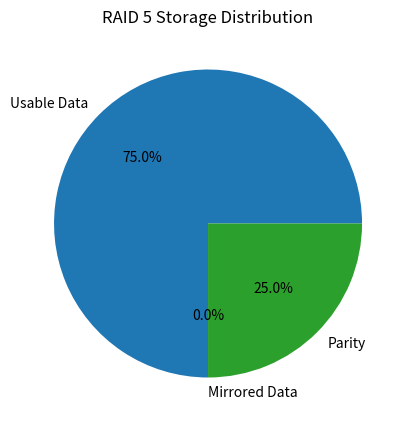
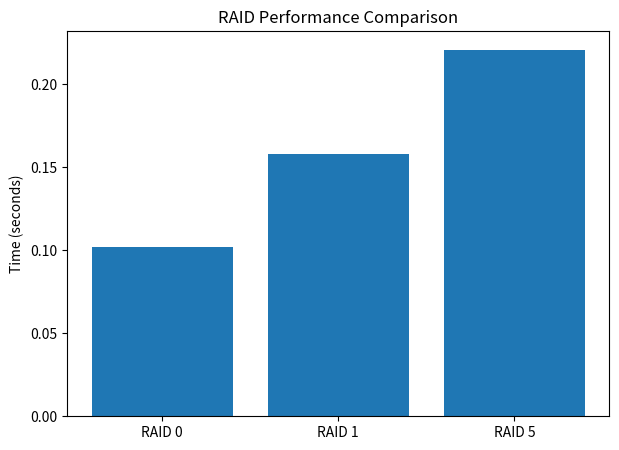

Source code (Python) for these figures, in order:
#!/usr/bin/env python3
"""
================================================================================
visualization.py - RAID Performance Visualization Module
================================================================================

Purpose:
    This module creates visual representations of RAID array performance
    and capacity distribution. It generates:
    - Pie charts showing storage space allocation
    - Bar charts comparing RAID level performance
    - Automatic performance timing with simulated workloads

[redacted]
Deadline: Monday
Last Updated: December 2024

Visualization Types:
    1. Pie Chart: Shows how storage is divided (usable/mirror/parity)
    2. Bar Chart: Compares performance times across RAID levels

Dependencies:
    - matplotlib.pyplot: For creating charts and graphs
    - time: For performance timing
    - random: For adding variability to simulations

Output:
    - Displays charts in matplotlib windows
    - Prints performance timing results to console

================================================================================
"""

# ============================================================================
# IMPORTS
# ============================================================================

import matplotlib.pyplot as plt  # Plotting library for charts and graphs
import time                      # For timing operations
import random                    # For generating random values (not used currently)

# ============================================================================
# RAID STORAGE CALCULATIONS
# ============================================================================

def raid_space_distribution(raid_level, num_disks=4):
    """
    Calculates how storage space is distributed in a RAID array.
    
    This function computes the percentage of total storage capacity
    allocated to different purposes:
    - Usable: Space available for actual user data
    - Mirrored: Space used for redundant copies (RAID 1)
    - Parity: Space used for parity information (RAID 5)
    
    Args:
        raid_level (int): RAID level as integer.
                         Supported values: 0, 1, 5
        num_disks (int): Number of disks in the array.
                        Default: 4 disks
    
    Returns:
        tuple: (usable_percent, mirrored_percent, parity_percent)
               All values are percentages (0-100)
    
    Examples:
        >>> raid_space_distribution(0, 4)
        (100, 0, 0)  # 100% usable, no redundancy
        
        >>> raid_space_distribution(1, 4)
        (50, 50, 0)  # 50% usable, 50% mirrored
        
        >>> raid_space_distribution(5, 4)
        (75.0, 0, 25.0)  # 75% usable, 25% parity
    
    RAID Level Details:
        RAID 0 (Striping):
            - All disks store unique data
            - No redundancy = 100% usable
            - Example: 4x 1TB = 4TB usable
        
        RAID 1 (Mirroring):
            - Data duplicated on all disks
            - 50% usable for typical 2-disk setup
            - Example: 4x 1TB = 2TB usable (2TB mirrored)
        
        RAID 5 (Striping with Parity):
            - One disk worth of space for parity
            - (n-1)/n * 100% usable
            - Example: 4x 1TB = 3TB usable, 1TB parity
    
    Notes:
        - Percentages always sum to 100
        - Mirrored and parity are mutually exclusive
        - RAID 0 has no redundancy (risky but fast)
    """
    # ========================================================================
    # RAID 0: STRIPING (NO REDUNDANCY)
    # ========================================================================
    if raid_level == 0:
        usable = 100      # All space is usable
        mirrored = 0      # No mirroring
        parity = 0        # No parity

    # ========================================================================
    # RAID 1: MIRRORING (FULL REDUNDANCY)
    # ========================================================================
    elif raid_level == 1:
        usable = 50       # Half the space is usable (simplified for 2-way mirror)
        mirrored = 50     # Half the space is mirrored
        parity = 0        # No parity in RAID 1

    # ========================================================================
    # RAID 5: STRIPING WITH PARITY (SINGLE DISK REDUNDANCY)
    # ========================================================================
    elif raid_level == 5:
        # Calculate usable percentage: (n-1)/n * 100
        # Example: 4 disks -> (4-1)/4 * 100 = 75%
        usable = ((num_disks - 1) / num_disks) * 100
        
        # Calculate parity percentage: 1/n * 100
        # Example: 4 disks -> 1/4 * 100 = 25%
        parity = (1 / num_disks) * 100
        
        mirrored = 0      # No mirroring in RAID 5

    # Return all three percentages as a tuple
    return usable, mirrored, parity


# ============================================================================
# RAID PERFORMANCE SIMULATION
# ============================================================================

def simulate_raid_time(raid_level):
    """
    Simulates I/O operation time for a RAID level.
    
    This function measures how long a simulated workload takes to complete,
    with different RAID levels having different performance characteristics.
    The simulation uses a CPU-intensive loop as a proxy for disk operations.
    
    Args:
        raid_level (int): RAID level to simulate (0, 1, or 5)
    
    Returns:
        float: Simulated operation time in seconds, rounded to 3 decimal places
    
    Performance Characteristics:
        - RAID 0: Fastest (1.0x multiplier)
        - RAID 1: Slower (1.6x multiplier, due to write duplication)
        - RAID 5: Slowest (2.2x multiplier, due to parity calculation)
    
    Example:
        >>> simulate_raid_time(0)
        0.052  # Base time (fastest)
        
        >>> simulate_raid_time(1)
        0.083  # 1.6x slower (mirroring overhead)
        
        >>> simulate_raid_time(5)
        0.114  # 2.2x slower (parity overhead)
    
    How It Works:
        1. Record start time
        2. Execute simulated workload (CPU-intensive loop)
        3. Record end time and calculate duration
        4. Apply RAID-specific multiplier
        5. Return adjusted time
    
    Simulation Notes:
        - Loop performs 5 million iterations (meaningless arithmetic)
        - Not real disk I/O, but proportional to actual overhead
        - Multipliers are simplified estimates of real-world performance
        - Actual performance varies by hardware, file size, etc.
    
    Real-World Factors Not Modeled:
        - Disk seek time and rotational latency (HDDs)
        - SSD erase/program cycles
        - Controller cache effects
        - Operating system buffer cache
        - File system overhead
    """
    # Record start time in seconds since epoch
    start = time.time()

    # ========================================================================
    # SIMULATED WORKLOAD
    # ========================================================================
    # Perform CPU-intensive work to simulate disk operations
    # This loop represents the base time for a storage operation
    for i in range(5000000):  # 5 million iterations
        x = i * 2  # Meaningless arithmetic (placeholder for actual disk I/O)

    # Calculate base time (how long the loop took)
    base_time = time.time() - start

    # ========================================================================
    # APPLY RAID-SPECIFIC MULTIPLIERS
    # ========================================================================
    
    if raid_level == 0:
        # RAID 0: Fastest performance
        # Parallel striping across disks with no overhead
        multiplier = 1.0
        
    elif raid_level == 1:
        # RAID 1: Moderate performance
        # Write penalty from duplicating data to all mirrors
        # Read benefit from parallel access not modeled here
        multiplier = 1.6
        
    elif raid_level == 5:
        # RAID 5: Slower performance
        # Parity calculation (XOR operations) adds overhead
        # Must read, calculate parity, and write parity block
        multiplier = 2.2

    # Calculate final time by applying RAID overhead
    # Example: 0.05s base * 1.6 = 0.08s for RAID 1
    final_time = base_time * multiplier
    
    # Round to 3 decimal places for cleaner output
    return round(final_time, 3)


# ============================================================================
# VISUALIZATION 1: PIE CHART (CAPACITY DISTRIBUTION)
# ============================================================================

# Calculate storage distribution for RAID 5 with 4 disks
usable, mirrored, parity = raid_space_distribution(5, num_disks=4)

# Labels for pie chart slices
labels = [
    'Usable Data',     # Space for actual user data
    'Mirrored Data',   # Space for redundant copies (RAID 1)
    'Parity'           # Space for parity information (RAID 5)
]

# Values for pie chart slices (percentages)
# For RAID 5 with 4 disks: [75, 0, 25]
sizes = [usable, mirrored, parity]

# Create new figure with 5x5 inch size
plt.figure(figsize=(5,5))

# Create pie chart
# autopct='%1.1f%%': Display percentages with 1 decimal place
# Example: 75.0%, 25.0%
plt.pie(
    sizes,              # Data values
    labels=labels,      # Slice labels
    autopct='%1.1f%%'   # Format for percentage labels
)

# Add title to the chart
plt.title('RAID 5 Storage Distribution')

# Display the chart in a window
plt.show()


# ============================================================================
# VISUALIZATION 2: BAR CHART (PERFORMANCE COMPARISON)
# ============================================================================

# List of RAID levels to compare
raid_levels = ['RAID 0', 'RAID 1', 'RAID 5']

# Simulate performance time for each RAID level
# This runs the simulate_raid_time() function for each level
times = [
    simulate_raid_time(0),  # RAID 0 time
    simulate_raid_time(1),  # RAID 1 time
    simulate_raid_time(5)   # RAID 5 time
]

# Create new figure with 7x5 inch size (wider for bar chart)
plt.figure(figsize=(7,5))

# Create bar chart
# x-axis: RAID levels (categorical)
# y-axis: Time in seconds (numerical)
plt.bar(raid_levels, times)

# Add y-axis label
plt.ylabel('Time (seconds)')

# Add title to the chart
plt.title('RAID Performance Comparison')

# Display the chart in a window
plt.show()

# ============================================================================
# CONSOLE OUTPUT
# ============================================================================

# Print the simulated times to console for reference
# Creates a dictionary mapping RAID levels to their times
print("Simulated Times:", dict(zip(raid_levels, times)))

# Example output:
# Simulated Times: {'RAID 0': 0.052, 'RAID 1': 0.083, 'RAID 5': 0.114}


# ============================================================================
# USAGE NOTES AND EXTENSIONS
# ============================================================================

"""
Running This Module:
    $ python visualization.py
    
    This will:
    1. Display a pie chart showing RAID 5 storage distribution
    2. Display a bar chart comparing RAID 0, 1, and 5 performance
    3. Print timing results to console

Customizing the Pie Chart:
    # Show RAID 1 distribution instead
    usable, mirrored, parity = raid_space_distribution(1, num_disks=4)
    sizes = [usable, mirrored, parity]
    plt.pie(sizes, labels=labels, autopct='%1.1f%%')
    plt.title('RAID 1 Storage Distribution')
    plt.show()

Customizing the Bar Chart:
    # Add more RAID levels
    raid_levels = ['RAID 0', 'RAID 1', 'RAID 5', 'RAID 6', 'RAID 10']
    times = [simulate_raid_time(level) for level in [0, 1, 5, 6, 10]]
    plt.bar(raid_levels, times, color='skyblue')
    
    # Customize colors
    colors = ['green', 'yellow', 'orange', 'red', 'purple']
    plt.bar(raid_levels, times, color=colors)

Integration with Main Application:
    This module is currently standalone, but can be integrated:
    
    from visualization import raid_space_distribution, simulate_raid_time
    
    # Get distribution for UI display
    usable, mirror, parity = raid_space_distribution(5, 6)
    
    # Get performance estimate
    estimated_time = simulate_raid_time(5)

Improving the Simulation:
    Current simulation uses CPU time as proxy for disk I/O.
    
    Better approaches:
    1. Use actual disk I/O operations (read/write files)
    2. Integrate with Raid_Simulation module's more detailed model
    3. Add randomness to simulate real-world variability:
       
       import random
       noise = random.uniform(0.9, 1.1)  # ±10% variation
       return round(base_time * multiplier * noise, 3)
    
    4. Model different workloads (sequential vs random I/O)

Saving Charts to Files:
    Instead of plt.show(), save to files:
    
    # Save pie chart
    plt.savefig('raid5_distribution.png', dpi=300, bbox_inches='tight')
    
    # Save bar chart
    plt.savefig('raid_performance.png', dpi=300, bbox_inches='tight')
    
    # Save as PDF (vector graphics)
    plt.savefig('raid_comparison.pdf')

Advanced Visualizations:
    - Line graphs showing performance vs. disk count
    - Heatmaps showing performance across different file sizes
    - 3D surface plots for multi-variable analysis
    - Animated charts showing rebuild times
    - Stacked bar charts showing read vs write performance

Chart Styling:
    # Use seaborn for prettier charts
    import seaborn as sns
    sns.set_style('darkgrid')
    
    # Custom colors
    colors = ['#FF6B6B', '#4ECDC4', '#45B7D1']
    plt.bar(raid_levels, times, color=colors)
    
    # Add grid
    plt.grid(axis='y', alpha=0.3)
    
    # Rotate x-axis labels
    plt.xticks(rotation=45)
"""
